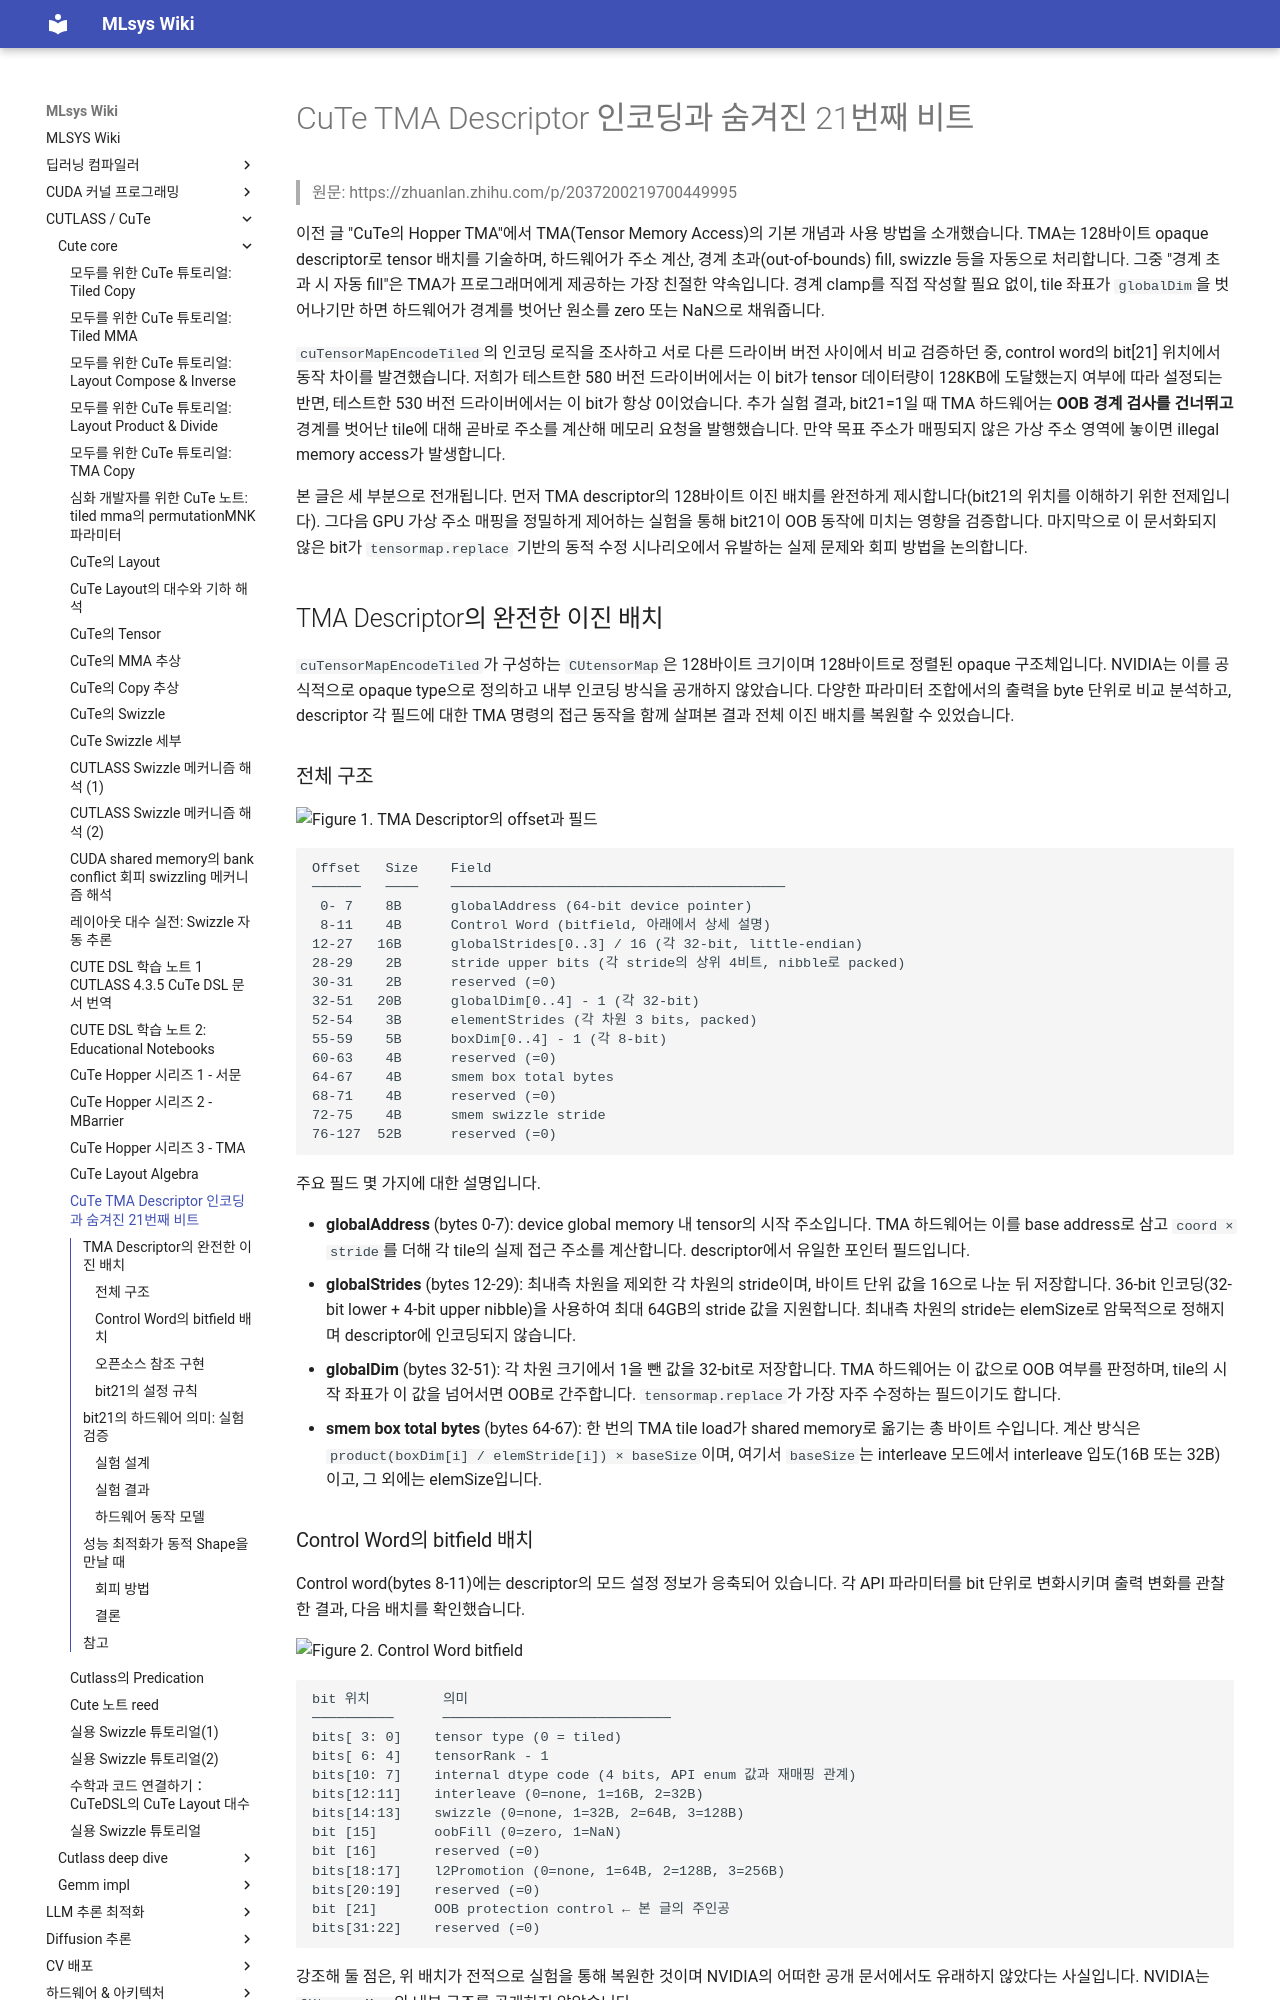

repository: elwhyjay/mlsys-wiki · page: 3-cutlass-cute/cute-core/CuTe TMA Descriptor 인코딩과 숨겨진 21번째 비트/index.html · generator: mkdocs

# CuTe TMA Descriptor 인코딩과 숨겨진 21번째 비트

> 원문: https://zhuanlan.zhihu.com/p/2037200219700449995

이전 글 "CuTe의 Hopper TMA"에서 TMA(Tensor Memory Access)의 기본 개념과 사용 방법을 소개했습니다. TMA는 128바이트 opaque descriptor로 tensor 배치를 기술하며, 하드웨어가 주소 계산, 경계 초과(out-of-bounds) fill, swizzle 등을 자동으로 처리합니다. 그중 "경계 초과 시 자동 fill"은 TMA가 프로그래머에게 제공하는 가장 친절한 약속입니다. 경계 clamp를 직접 작성할 필요 없이, tile 좌표가 `globalDim`을 벗어나기만 하면 하드웨어가 경계를 벗어난 원소를 zero 또는 NaN으로 채워줍니다.

`cuTensorMapEncodeTiled`의 인코딩 로직을 조사하고 서로 다른 드라이버 버전 사이에서 비교 검증하던 중, control word의 bit\[21\] 위치에서 동작 차이를 발견했습니다. 저희가 테스트한 580 버전 드라이버에서는 이 bit가 tensor 데이터량이 128KB에 도달했는지 여부에 따라 설정되는 반면, 테스트한 530 버전 드라이버에서는 이 bit가 항상 0이었습니다. 추가 실험 결과, bit21=1일 때 TMA 하드웨어는 **OOB 경계 검사를 건너뛰고** 경계를 벗어난 tile에 대해 곧바로 주소를 계산해 메모리 요청을 발행했습니다. 만약 목표 주소가 매핑되지 않은 가상 주소 영역에 놓이면 illegal memory access가 발생합니다.

본 글은 세 부분으로 전개됩니다. 먼저 TMA descriptor의 128바이트 이진 배치를 완전하게 제시합니다(bit21의 위치를 이해하기 위한 전제입니다). 그다음 GPU 가상 주소 매핑을 정밀하게 제어하는 실험을 통해 bit21이 OOB 동작에 미치는 영향을 검증합니다. 마지막으로 이 문서화되지 않은 bit가 `tensormap.replace` 기반의 동적 수정 시나리오에서 유발하는 실제 문제와 회피 방법을 논의합니다.

## TMA Descriptor의 완전한 이진 배치

`cuTensorMapEncodeTiled`가 구성하는 `CUtensorMap`은 128바이트 크기이며 128바이트로 정렬된 opaque 구조체입니다. NVIDIA는 이를 공식적으로 opaque type으로 정의하고 내부 인코딩 방식을 공개하지 않았습니다. 다양한 파라미터 조합에서의 출력을 byte 단위로 비교 분석하고, descriptor 각 필드에 대한 TMA 명령의 접근 동작을 함께 살펴본 결과 전체 이진 배치를 복원할 수 있었습니다.

### 전체 구조

![Figure 1. TMA Descriptor의 offset과 필드](images/v2-63e87a0c14cfcfe0b90c8884e913f5ae_1440w.png)

```text
Offset   Size    Field
──────   ────    ─────────────────────────────────────────
 0- 7    8B      globalAddress (64-bit device pointer)
 8-11    4B      Control Word (bitfield, 아래에서 상세 설명)
12-27   16B      globalStrides[0..3] / 16 (각 32-bit, little-endian)
28-29    2B      stride upper bits (각 stride의 상위 4비트, nibble로 packed)
30-31    2B      reserved (=0)
32-51   20B      globalDim[0..4] - 1 (각 32-bit)
52-54    3B      elementStrides (각 차원 3 bits, packed)
55-59    5B      boxDim[0..4] - 1 (각 8-bit)
60-63    4B      reserved (=0)
64-67    4B      smem box total bytes
68-71    4B      reserved (=0)
72-75    4B      smem swizzle stride
76-127  52B      reserved (=0)
```

주요 필드 몇 가지에 대한 설명입니다.

- **globalAddress** (bytes 0-7): device global memory 내 tensor의 시작 주소입니다. TMA 하드웨어는 이를 base address로 삼고 `coord × stride`를 더해 각 tile의 실제 접근 주소를 계산합니다. descriptor에서 유일한 포인터 필드입니다.
- **globalStrides** (bytes 12-29): 최내측 차원을 제외한 각 차원의 stride이며, 바이트 단위 값을 16으로 나눈 뒤 저장합니다. 36-bit 인코딩(32-bit lower + 4-bit upper nibble)을 사용하여 최대 64GB의 stride 값을 지원합니다. 최내측 차원의 stride는 elemSize로 암묵적으로 정해지며 descriptor에 인코딩되지 않습니다.
- **globalDim** (bytes 32-51): 각 차원 크기에서 1을 뺀 값을 32-bit로 저장합니다. TMA 하드웨어는 이 값으로 OOB 여부를 판정하며, tile의 시작 좌표가 이 값을 넘어서면 OOB로 간주합니다. `tensormap.replace`가 가장 자주 수정하는 필드이기도 합니다.
- **smem box total bytes** (bytes 64-67): 한 번의 TMA tile load가 shared memory로 옮기는 총 바이트 수입니다. 계산 방식은 `product(boxDim[i] / elemStride[i]) × baseSize`이며, 여기서 `baseSize`는 interleave 모드에서 interleave 입도(16B 또는 32B)이고, 그 외에는 elemSize입니다.
